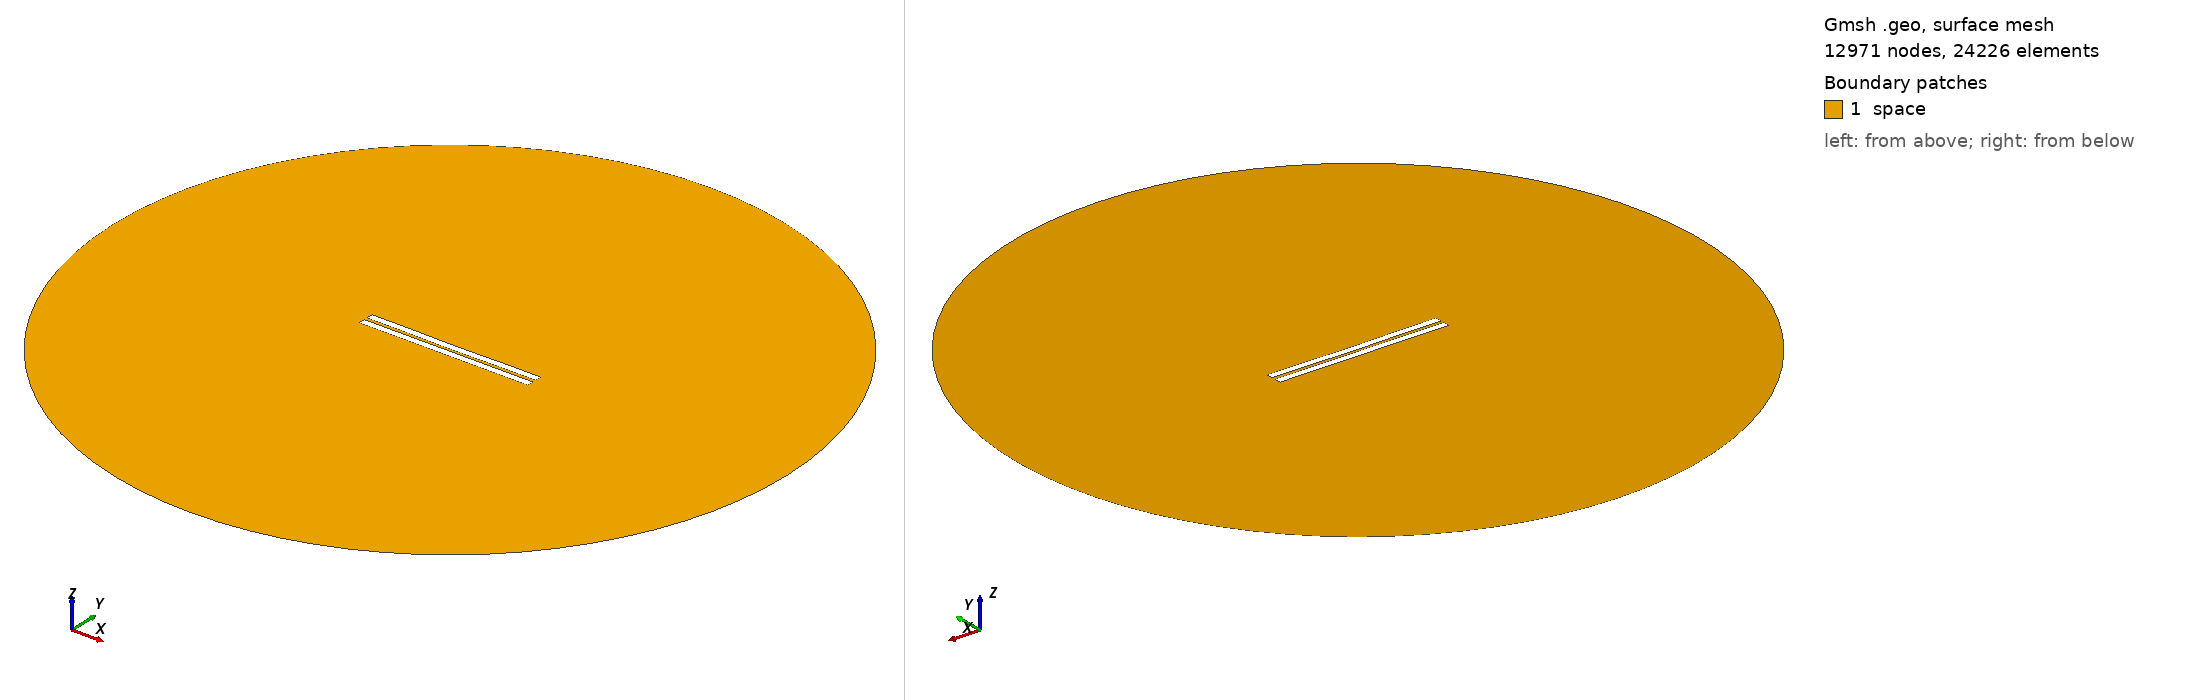

Gmsh geometry script, surface-meshed: 12971 nodes, 24226 surface elements. Boundary patches (legend numbers): 1 space. Left view from above one corner, right view from below the opposite corner. Legend entries are the model's physical surfaces. The drawing asked Gmsh for element sizes between 1% and 20% of the model's largest extent; the script's own settings can give other sizes.

=== 1389.geo (drawn) ===
//---------------------------------------
// Geometry kernel
//---------------------------------------

SetFactory("OpenCASCADE");



//---------------------------------------
// Parameters of the geometry
//---------------------------------------

// Overetch of the upper plate
overetch = 0.0;

// Distance between the plates
distance = 2.0;

// Discretization over the x axis (for the deformation)
nx = 50; 

// Length of the plate
L = 100 - overetch; 

// Number of modes
n = 4; 

// 1st mode coefficient
coeff(1) = -0.075;
beta(1) = 0.596864 * 3.1415926535 / L;

// 2nd mode coefficient
coeff(2) = -0.15;
beta(2) = 1.49418 * 3.1415926535 / L;

// 3rd mode coefficient
coeff(3) = 0.0;
beta(3) = 2.50025 * 3.1415926535 / L;

// 4th mode coefficient
coeff(4) = 0.07499999999999998;
beta(4) = 3.49999 * 3.1415926535 / L;



//---------------------------------------
// Upper plate (deformed rectangle)
//---------------------------------------

// Coordiantes of the upper plate
xmin = -50;
xmax = 50 - overetch;

// Height of the upper plate
yheight = 4 - 2 * overetch;

// Indexes of the points
UpperID[] = {};
LowerID[] = {};
LeftID[] = {};
RightID[] = {};

// Point index
p = 1;

// Horizontal edges
For i In {1:nx}
    x = xmin + (i-1)*(xmax - xmin)/(nx-1);

    y_bottom = distance / 2 + overetch;
    For j In {1:n}
        C = (Cosh(beta(j)*L) + Cos(beta(j)*L)) / (Sinh(beta(j)*L) + Sin(beta(j)*L));
        y_bottom  = y_bottom + coeff(j) * (Cosh(beta(j)*(x+50)) - Cos(beta(j)*(x+50)) - C * (Sinh(beta(j)*(x+50)) - Sin(beta(j)*(x+50))));
    EndFor

    y_top = y_bottom + yheight;

    Point(p) = {x, y_top, 0, 1.0};
    UpperID[i] = p;
    p = p + 1;

    Point(p) = {x, y_bottom, 0, 1.0};
    LowerID[i] = p;
    p = p + 1;
EndFor

// Create point lists
UpperPts[] = {}; LowerPts[] = {};
For i In {1:nx}
  UpperPts[] += {UpperID[i]};
  LowerPts[] += {LowerID[i]};
EndFor

// Build splines
Spline(1) = {UpperPts[]};
Spline(2) = {LowerPts[]};
Line(3) = {LowerPts[nx-1], UpperPts[nx-1]};
Line(4) = {LowerPts[0], UpperPts[0]};

// Build the plane surface
Curve Loop(1) = {2, 3, -1, -4};
Plane Surface(1) = {1};



//---------------------------------------
// Lower plate (rectangle)
//---------------------------------------

// Vertices
Point(1001) = {-50, -1, 0, 1.0};
Point(1002) = { 50, -1, 0, 1.0};
Point(1003) = { 50,  -5, 0, 1.0};
Point(1004) = {-50,  -5, 0, 1.0};

// Edges
Line(5) = {1001, 1002};
Line(6) = {1002, 1003};
Line(7) = {1003, 1004};
Line(8) = {1004, 1001};

// Plane surface
Line Loop(2) = {5, 6, 7, 8};
Plane Surface(2) = {2}; 



//---------------------------------------
// Outer (fictious) boundary
//---------------------------------------

// Points
Point(1005) = {0, 0, 0};       // Center
Point(1006) = {200, 0, 0};     // Start point
Point(1007) = {0, 200, 0};     // 90 degrees
Point(1008) = {-200, 0, 0};    // 180 degrees
Point(1009) = {0, -200, 0};    // 270 degrees

// Circle arcs (each needs start, center, end)
Circle(9) = {1006, 1005, 1007};
Circle(10) = {1007, 1005, 1008};
Circle(11) = {1008, 1005, 1009};
Circle(12) = {1009, 1005, 1006};

// Plane surface for the entire domain
Curve Loop(3) = {9, 10, 11, 12};
Surface(3) = {3};

// Subtract the plates from the whole domain to obtain the actual domain where we want to solve the equations
BooleanDifference{ Surface{3}; Delete; }{ Surface{1}; Surface{2}; Delete; }




//---------------------------------------
// Transfinite Lines/Curves
//---------------------------------------

// Set the number of points on the boundaries
r = 7;

// Plates
Transfinite Curve {1, 2} = 50*r Using Progression 1;
Transfinite Curve {3, 4} = 2*r Using Progression 1;
Transfinite Line {5, 7} = 50*r Using Progression 1;
Transfinite Line {6, 8} = 2*r Using Progression 1;

// Outer boundary
Transfinite Line {9, 10, 11, 12} = 20 Using Progression 1;



//---------------------------------------
// Physical groups
//---------------------------------------                

// Physical curves (boundaries)
Physical Line("force_segment", 10) = {2};
Physical Line("upper_plate", 11) = {1, 3, 4};
Physical Line("lower_plate", 12) = {5, 6, 7, 8};
Physical Line("boundary", 20) = {9, 10, 11, 12};

// Physical Surfaces
Physical Surface("space", 30) = {3};



//---------------------------------------
// 6. Generate the Mesh
//---------------------------------------

// 2D mesh generation
Mesh 2;
